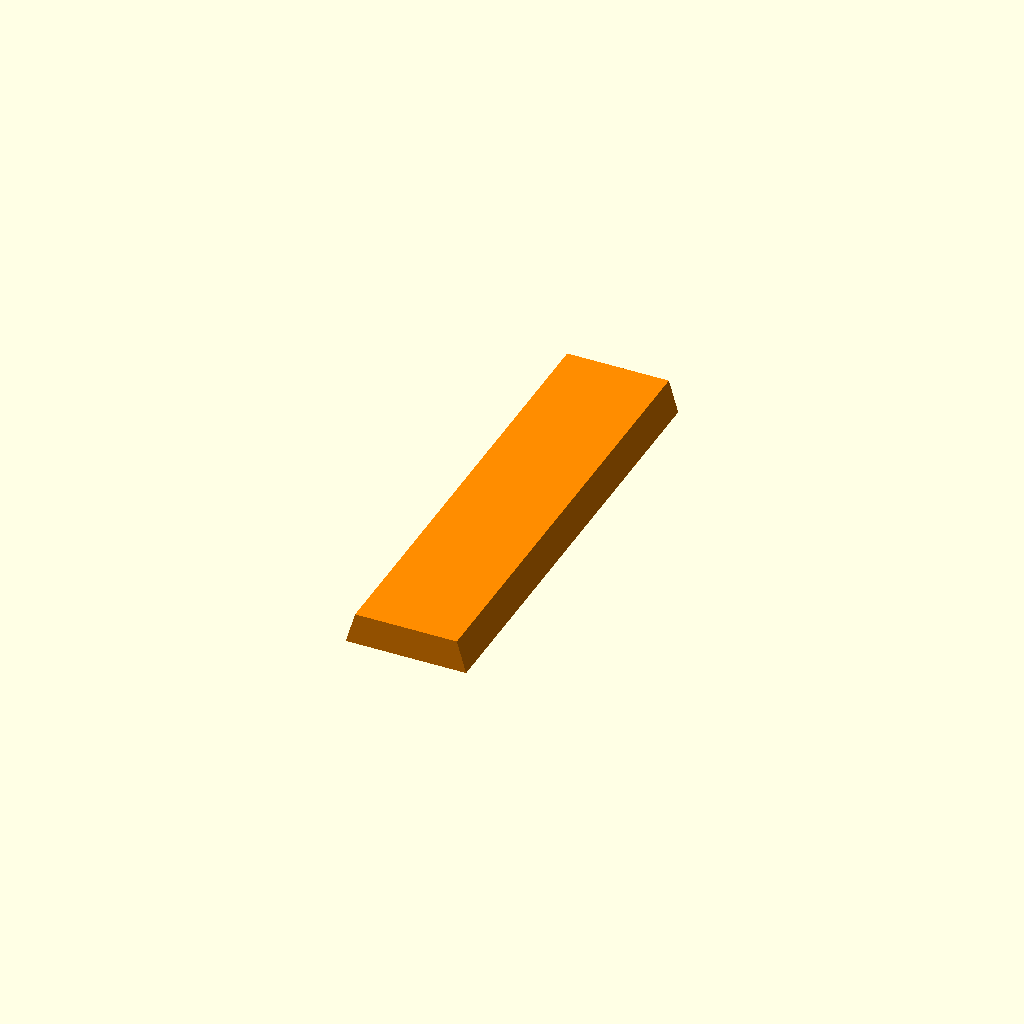
Cell 1 — every parameter at its default value.
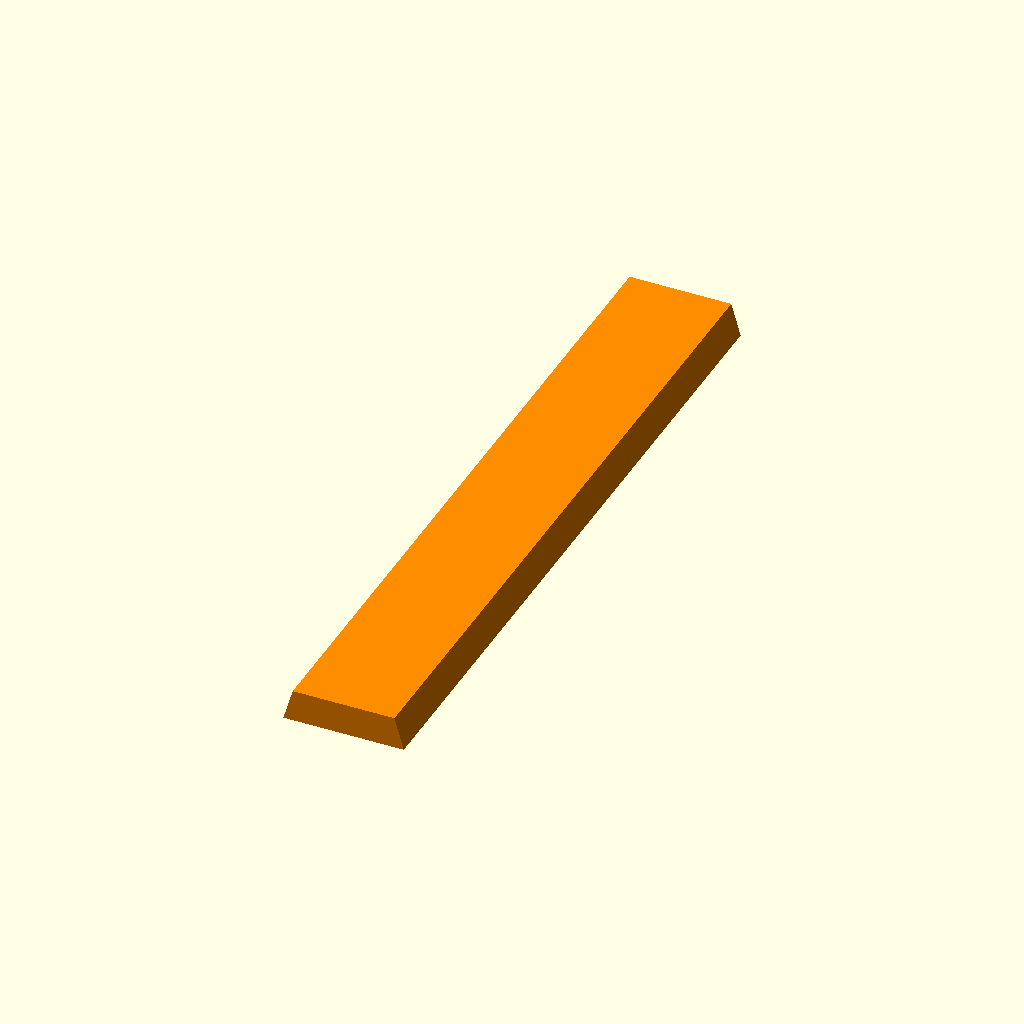
Cell 2 — main_tube_lenght set to 200, the other parameters unchanged.
One fixed orthographic camera (rotation 55°, 0°, 25°; colour scheme Cornfield) for every cell.
The OpenSCAD source (openscad/objects/wrappers/astro_dovetail_bar.scad):
// orcad wrapper for hongming/OpenSCAD_Astro_Replicas (MIT): a Losmandy-style
// dovetail bar that carries a telescope tube. The variable name keeps the
// upstream spelling.
use <astro-replicas-363b6388/Accessories/dovetail_bar.scad>

main_tube_lenght = 100;

dovetail_bar(main_tube_lenght);
Customizer parameters (derived from the source; name, type, default, range or options):
main_tube_lenght: number, default 100
